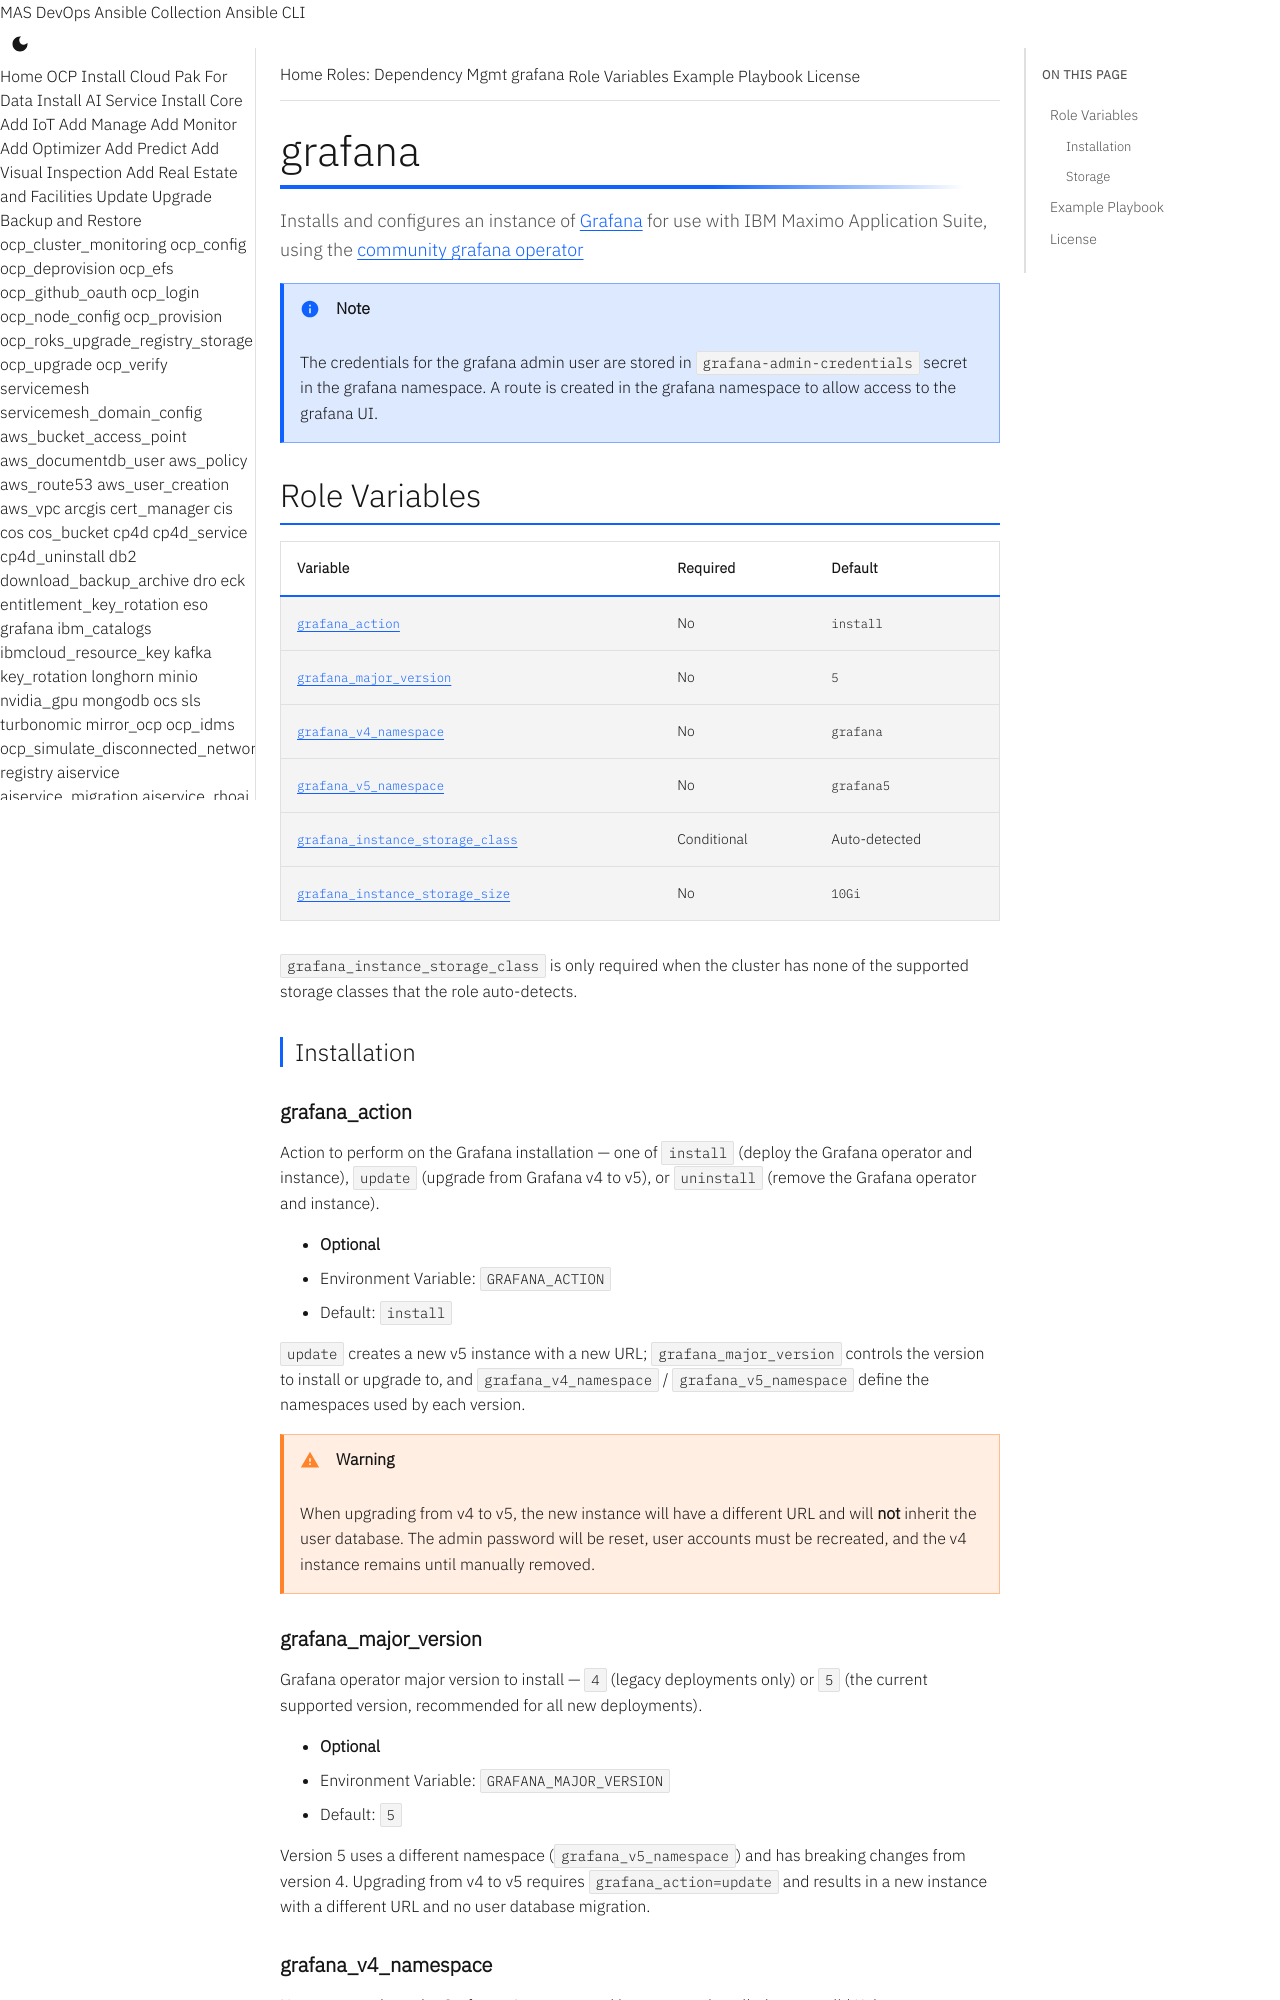

repository: ibm-mas/ansible-devops · page: roles/grafana/index.html · generator: mkdocs

# grafana
Installs and configures an instance of [Grafana](https://grafana.com/) for use with IBM Maximo Application Suite, using the [community grafana operator](https://github.com/grafana-operator/grafana-operator)

!!! note
    The credentials for the grafana admin user are stored in `grafana-admin-credentials` secret in the grafana namespace. A route is created in the grafana namespace to allow access to the grafana UI.

## Role Variables

| Variable | Required | Default |
|----------|----------|---------|
| [`grafana_action`](#grafana_action) | No | `install` |
| [`grafana_major_version`](#grafana_major_version) | No | `5` |
| [`grafana_v4_namespace`](#grafana_v4_namespace) | No | `grafana` |
| [`grafana_v5_namespace`](#grafana_v5_namespace) | No | `grafana5` |
| [`grafana_instance_storage_class`](#grafana_instance_storage_class) | Conditional | Auto-detected |
| [`grafana_instance_storage_size`](#grafana_instance_storage_size) | No | `10Gi` |

`grafana_instance_storage_class` is only required when the cluster has none of the supported storage classes that the role auto-detects.

### Installation

#### grafana_action
Action to perform on the Grafana installation — one of `install` (deploy the Grafana operator and instance), `update` (upgrade from Grafana v4 to v5), or `uninstall` (remove the Grafana operator and instance).

- **Optional**
- Environment Variable: `GRAFANA_ACTION`
- Default: `install`

`update` creates a new v5 instance with a new URL; `grafana_major_version` controls the version to install or upgrade to, and `grafana_v4_namespace` / `grafana_v5_namespace` define the namespaces used by each version.

!!! warning
    When upgrading from v4 to v5, the new instance will have a different URL and will **not** inherit the user database. The admin password will be reset, user accounts must be recreated, and the v4 instance remains until manually removed.
